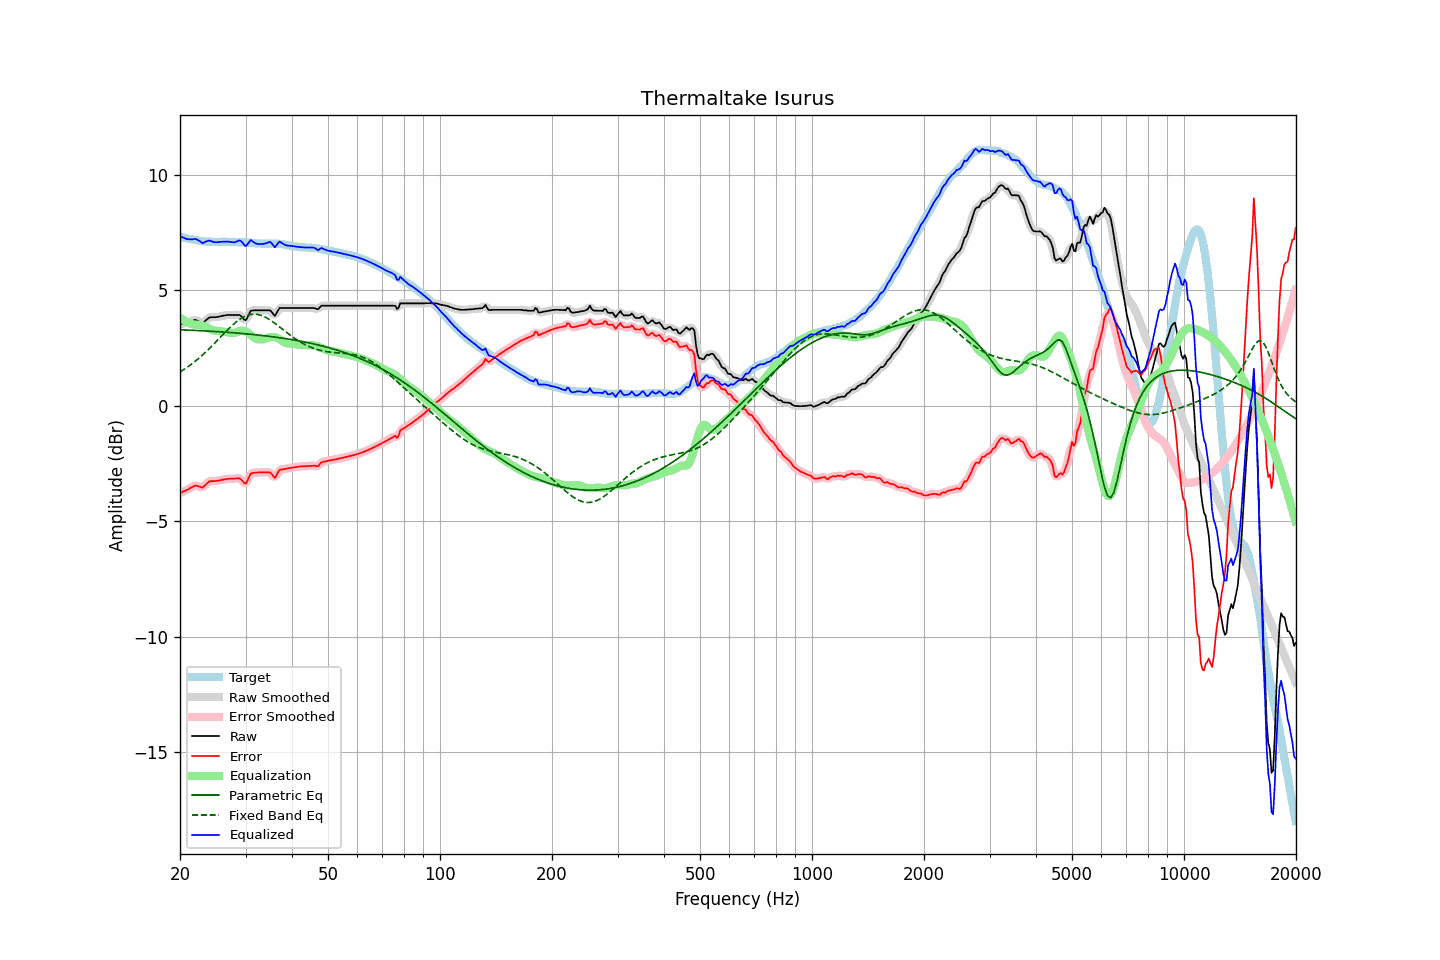

The table this chart was drawn from, first rows:
frequency, raw, error, smoothed, error_smoothed, equalization, parametric_eq, fixed_band_eq, equalized_raw, equalized_smoothed, target
20.00, 3.52, -3.80, 3.52, -3.80, 3.82, 3.29, 1.46, 7.34, 7.34, 7.32
20.20, 3.54, -3.76, 3.54, -3.76, 3.77, 3.28, 1.50, 7.31, 7.30, 7.30
20.40, 3.56, -3.72, 3.55, -3.72, 3.72, 3.28, 1.54, 7.27, 7.27, 7.28
20.61, 3.58, -3.69, 3.57, -3.69, 3.67, 3.28, 1.59, 7.25, 7.24, 7.27
20.81, 3.59, -3.66, 3.59, -3.65, 3.63, 3.27, 1.64, 7.22, 7.22, 7.24
21.02, 3.61, -3.63, 3.61, -3.62, 3.60, 3.27, 1.69, 7.20, 7.21, 7.23
21.23, 3.64, -3.58, 3.63, -3.58, 3.57, 3.27, 1.74, 7.20, 7.20, 7.21
21.44, 3.66, -3.54, 3.66, -3.54, 3.54, 3.27, 1.79, 7.20, 7.20, 7.20
21.66, 3.68, -3.52, 3.69, -3.50, 3.52, 3.26, 1.84, 7.20, 7.21, 7.19
21.87, 3.71, -3.46, 3.70, -3.48, 3.51, 3.26, 1.90, 7.22, 7.21, 7.17
22.09, 3.71, -3.45, 3.70, -3.47, 3.51, 3.26, 1.95, 7.21, 7.20, 7.16
22.31, 3.67, -3.48, 3.68, -3.47, 3.50, 3.25, 2.01, 7.17, 7.18, 7.15
22.54, 3.64, -3.50, 3.63, -3.51, 3.49, 3.25, 2.07, 7.13, 7.13, 7.14
22.76, 3.61, -3.52, 3.60, -3.53, 3.48, 3.25, 2.13, 7.09, 7.08, 7.13
22.99, 3.57, -3.55, 3.60, -3.52, 3.46, 3.24, 2.19, 7.03, 7.06, 7.12
23.22, 3.63, -3.48, 3.62, -3.49, 3.44, 3.24, 2.26, 7.07, 7.06, 7.11
23.45, 3.69, -3.42, 3.68, -3.42, 3.41, 3.23, 2.32, 7.10, 7.09, 7.11
23.69, 3.75, -3.35, 3.75, -3.35, 3.38, 3.23, 2.39, 7.13, 7.13, 7.10
23.92, 3.81, -3.29, 3.80, -3.30, 3.34, 3.23, 2.45, 7.15, 7.14, 7.10
24.16, 3.83, -3.27, 3.82, -3.27, 3.31, 3.22, 2.52, 7.13, 7.13, 7.09
24.40, 3.83, -3.27, 3.83, -3.26, 3.28, 3.22, 2.59, 7.11, 7.11, 7.09
24.65, 3.83, -3.27, 3.83, -3.26, 3.26, 3.21, 2.66, 7.08, 7.09, 7.09
24.89, 3.83, -3.26, 3.83, -3.26, 3.24, 3.21, 2.74, 7.07, 7.07, 7.09
25.14, 3.84, -3.25, 3.84, -3.25, 3.24, 3.21, 2.81, 7.08, 7.08, 7.09
25.39, 3.85, -3.24, 3.85, -3.24, 3.23, 3.20, 2.88, 7.08, 7.08, 7.09
25.65, 3.87, -3.22, 3.86, -3.23, 3.22, 3.20, 2.95, 7.09, 7.09, 7.09
25.91, 3.88, -3.22, 3.88, -3.21, 3.21, 3.19, 3.02, 7.09, 7.09, 7.10
26.16, 3.90, -3.20, 3.90, -3.20, 3.20, 3.19, 3.10, 7.10, 7.10, 7.10
26.43, 3.91, -3.19, 3.91, -3.19, 3.19, 3.18, 3.17, 7.10, 7.10, 7.10
26.69, 3.92, -3.18, 3.92, -3.18, 3.18, 3.18, 3.24, 7.10, 7.10, 7.09
26.96, 3.93, -3.17, 3.92, -3.17, 3.17, 3.17, 3.31, 7.10, 7.10, 7.09
27.23, 3.93, -3.16, 3.93, -3.16, 3.16, 3.17, 3.38, 7.09, 7.09, 7.09
27.50, 3.93, -3.16, 3.93, -3.16, 3.15, 3.16, 3.44, 7.08, 7.08, 7.09
27.77, 3.93, -3.16, 3.93, -3.16, 3.14, 3.16, 3.51, 7.07, 7.07, 7.09
28.05, 3.93, -3.16, 3.93, -3.16, 3.15, 3.15, 3.57, 7.08, 7.08, 7.09
28.33, 3.93, -3.15, 3.93, -3.15, 3.17, 3.15, 3.63, 7.10, 7.10, 7.08
28.62, 3.93, -3.15, 3.93, -3.14, 3.20, 3.14, 3.68, 7.13, 7.13, 7.07
28.90, 3.93, -3.15, 3.91, -3.16, 3.23, 3.13, 3.73, 7.15, 7.14, 7.07
29.19, 3.88, -3.19, 3.87, -3.21, 3.25, 3.13, 3.78, 7.12, 7.11, 7.07
29.48, 3.80, -3.27, 3.79, -3.28, 3.25, 3.12, 3.82, 7.04, 7.03, 7.07
29.78, 3.72, -3.35, 3.73, -3.34, 3.23, 3.12, 3.86, 6.95, 6.96, 7.07
30.08, 3.70, -3.37, 3.74, -3.33, 3.21, 3.11, 3.89, 6.91, 6.94, 7.07
30.38, 3.83, -3.24, 3.83, -3.23, 3.17, 3.10, 3.91, 7.00, 7.00, 7.06
30.68, 3.97, -3.08, 3.96, -3.10, 3.12, 3.10, 3.93, 7.09, 7.08, 7.05
30.99, 4.11, -2.94, 4.07, -2.98, 3.06, 3.09, 3.95, 7.17, 7.13, 7.05
31.30, 4.12, -2.92, 4.12, -2.92, 3.00, 3.08, 3.96, 7.12, 7.12, 7.04
31.61, 4.13, -2.91, 4.14, -2.90, 2.94, 3.08, 3.96, 7.07, 7.08, 7.04
31.93, 4.13, -2.91, 4.13, -2.90, 2.90, 3.07, 3.96, 7.03, 7.03, 7.03
32.24, 4.13, -2.89, 4.13, -2.90, 2.88, 3.06, 3.95, 7.00, 7.00, 7.02
32.57, 4.13, -2.89, 4.13, -2.89, 2.87, 3.05, 3.94, 7.00, 7.00, 7.02
32.89, 4.13, -2.89, 4.13, -2.89, 2.87, 3.05, 3.92, 7.00, 7.00, 7.02
33.22, 4.13, -2.89, 4.13, -2.89, 2.87, 3.04, 3.89, 7.00, 7.00, 7.01
33.55, 4.13, -2.88, 4.13, -2.89, 2.87, 3.03, 3.87, 7.00, 7.00, 7.01
33.89, 4.13, -2.89, 4.13, -2.89, 2.89, 3.02, 3.83, 7.02, 7.02, 7.02
34.23, 4.13, -2.89, 4.13, -2.88, 2.91, 3.01, 3.80, 7.04, 7.05, 7.01
34.57, 4.13, -2.88, 4.13, -2.88, 2.94, 3.01, 3.76, 7.07, 7.08, 7.01
34.92, 4.13, -2.89, 4.11, -2.91, 2.96, 3.00, 3.71, 7.09, 7.07, 7.02
35.27, 4.06, -2.96, 4.04, -2.98, 2.97, 2.99, 3.67, 7.03, 7.01, 7.01
35.62, 3.97, -3.05, 3.97, -3.05, 2.97, 2.98, 3.62, 6.94, 6.94, 7.02
35.97, 3.89, -3.13, 3.95, -3.07, 2.96, 2.97, 3.57, 6.85, 6.91, 7.02
... 635 more rows
